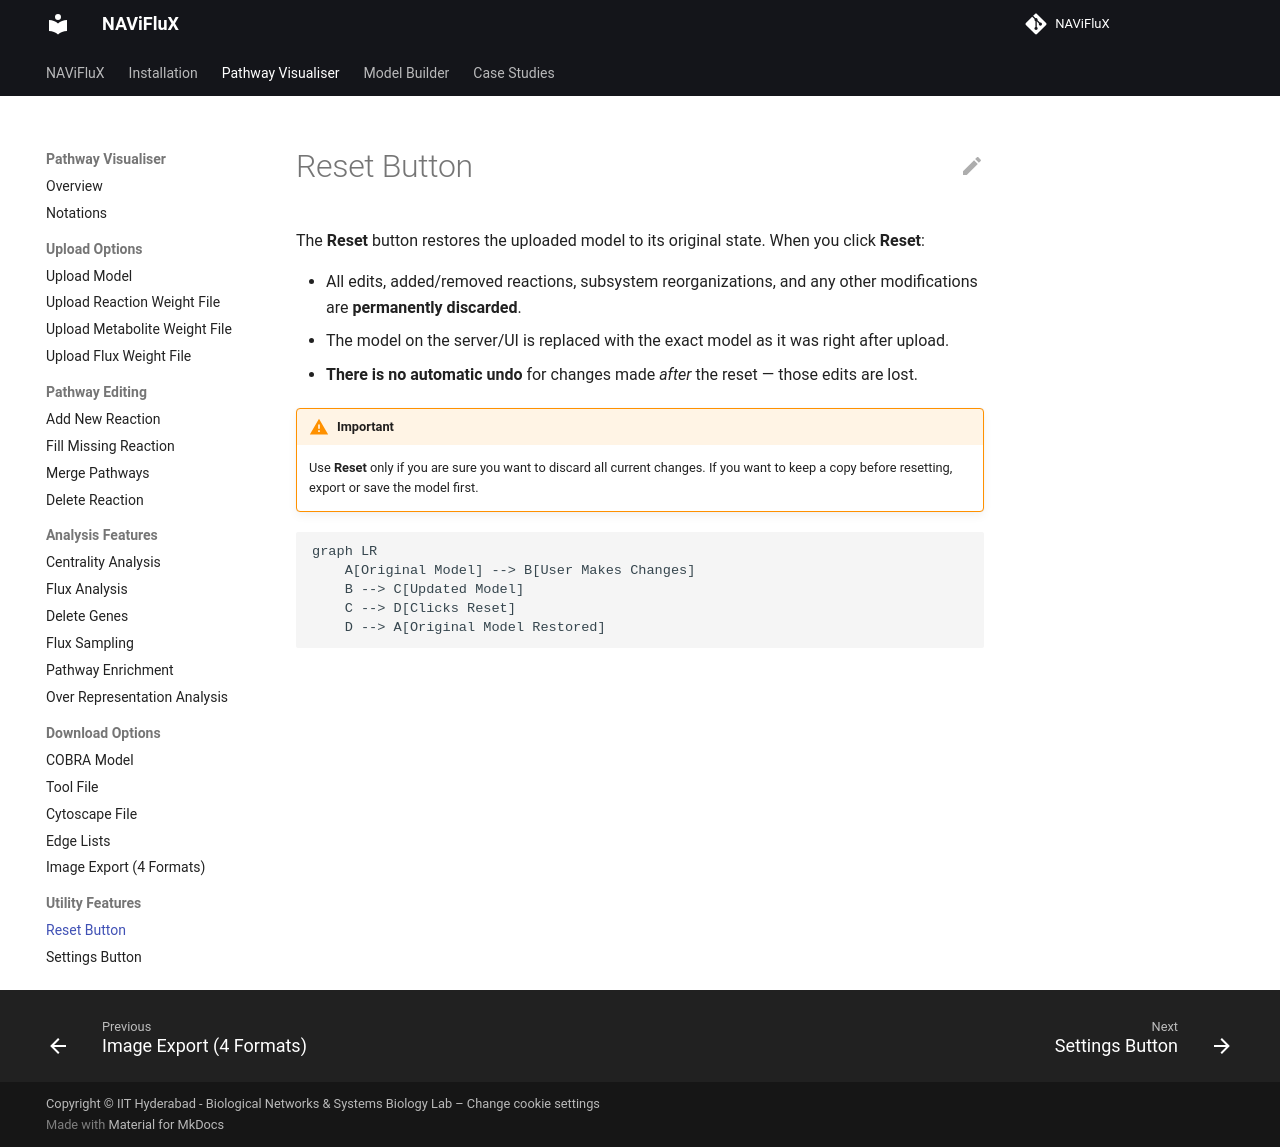

repository: bnsb-lab-iith/NAViFluX-Documentation · page: pathway-visualizer/reset-button/index.html · generator: mkdocs

The **Reset** button restores the uploaded model to its original state. When you click **Reset**:

- All edits, added/removed reactions, subsystem reorganizations, and any other modifications are **permanently discarded**.
- The model on the server/UI is replaced with the exact model as it was right after upload.
- **There is no automatic undo** for changes made *after* the reset — those edits are lost.

!!! warning "Important"
    Use **Reset** only if you are sure you want to discard all current changes. If you want to keep a copy before resetting, export or save the model first.

```mermaid
graph LR
    A[Original Model] --> B[User Makes Changes]
    B --> C[Updated Model]
    C --> D[Clicks Reset]
    D --> A[Original Model Restored]

```
